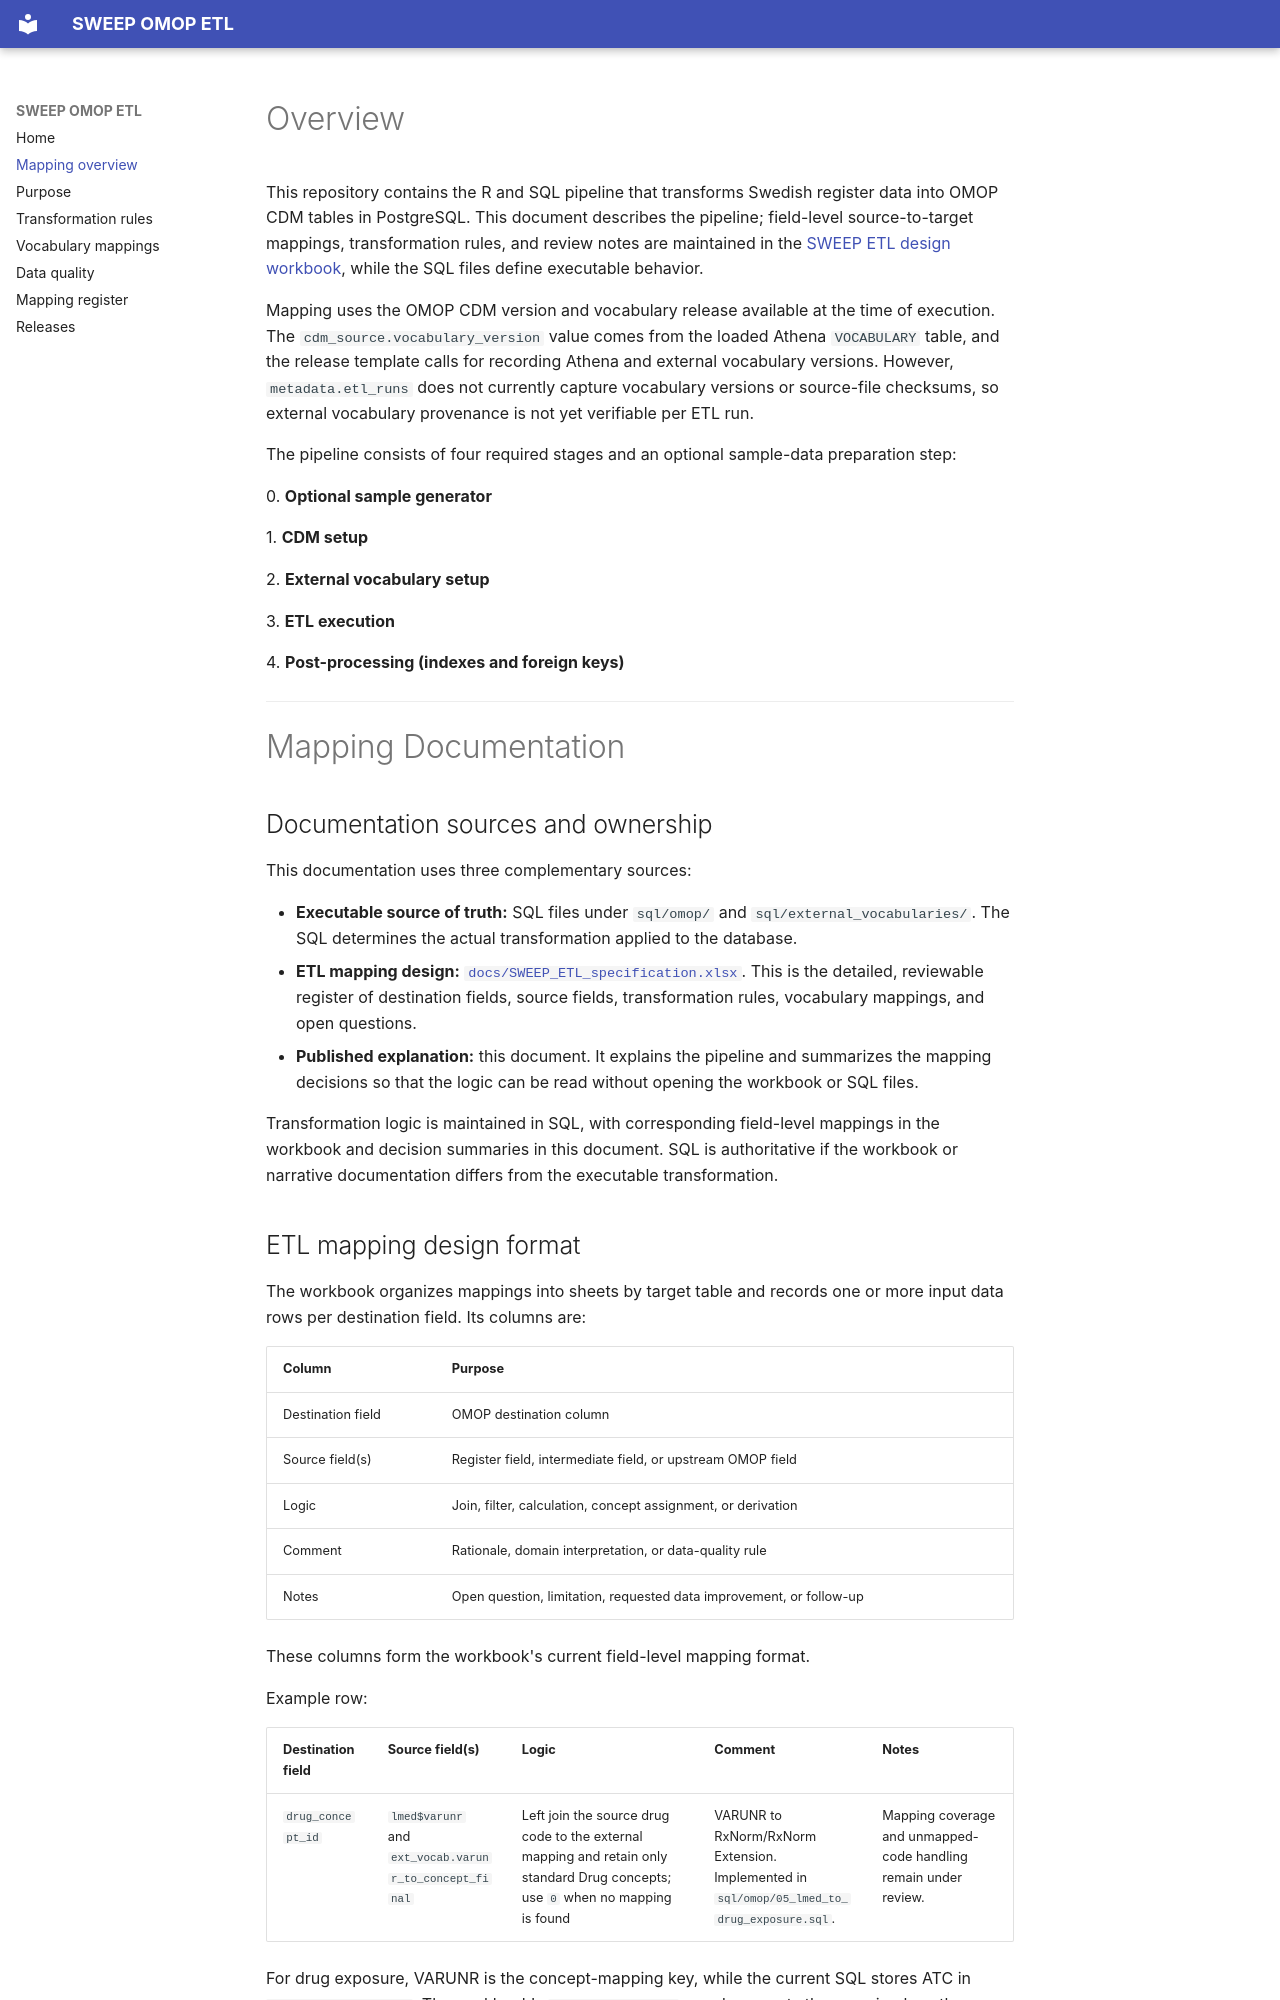

repository: Uppsala-Monitoring-Centre/sweep-omop-etl · page: Documentation_Mapping/index.html · generator: mkdocs

---
title: "OMOP CDM ETL Pipeline Documentation"
---

# Overview

This repository contains the R and SQL pipeline that transforms Swedish register data into OMOP CDM tables in PostgreSQL. This document describes the pipeline; field-level source-to-target mappings, transformation rules, and review notes are maintained in the [SWEEP ETL design workbook](SWEEP_ETL_specification.xlsx), while the SQL files define executable behavior.

Mapping uses the OMOP CDM version and vocabulary release available at the time of execution. The `cdm_source.vocabulary_version` value comes from the loaded Athena `VOCABULARY` table, and the release template calls for recording Athena and external vocabulary versions. However, `metadata.etl_runs` does not currently capture vocabulary versions or source-file checksums, so external vocabulary provenance is not yet verifiable per ETL run.

The pipeline consists of four required stages and an optional sample-data preparation step:

0\. **Optional sample generator**

1\. **CDM setup**

2\. **External vocabulary setup**

3\. **ETL execution**

4\. **Post-processing (indexes and foreign keys)**

------------------------------------------------------------------------

# Mapping Documentation

## Documentation sources and ownership

This documentation uses three complementary sources:

- **Executable source of truth:** SQL files under `sql/omop/` and `sql/external_vocabularies/`. The SQL determines the actual transformation applied to the database.
- **ETL mapping design:** [`docs/SWEEP_ETL_specification.xlsx`](SWEEP_ETL_specification.xlsx). This is the detailed, reviewable register of destination fields, source fields, transformation rules, vocabulary mappings, and open questions.
- **Published explanation:** this document. It explains the pipeline and summarizes the mapping decisions so that the logic can be read without opening the workbook or SQL files.

Transformation logic is maintained in SQL, with corresponding field-level mappings in the workbook and decision summaries in this document. SQL is authoritative if the workbook or narrative documentation differs from the executable transformation.
